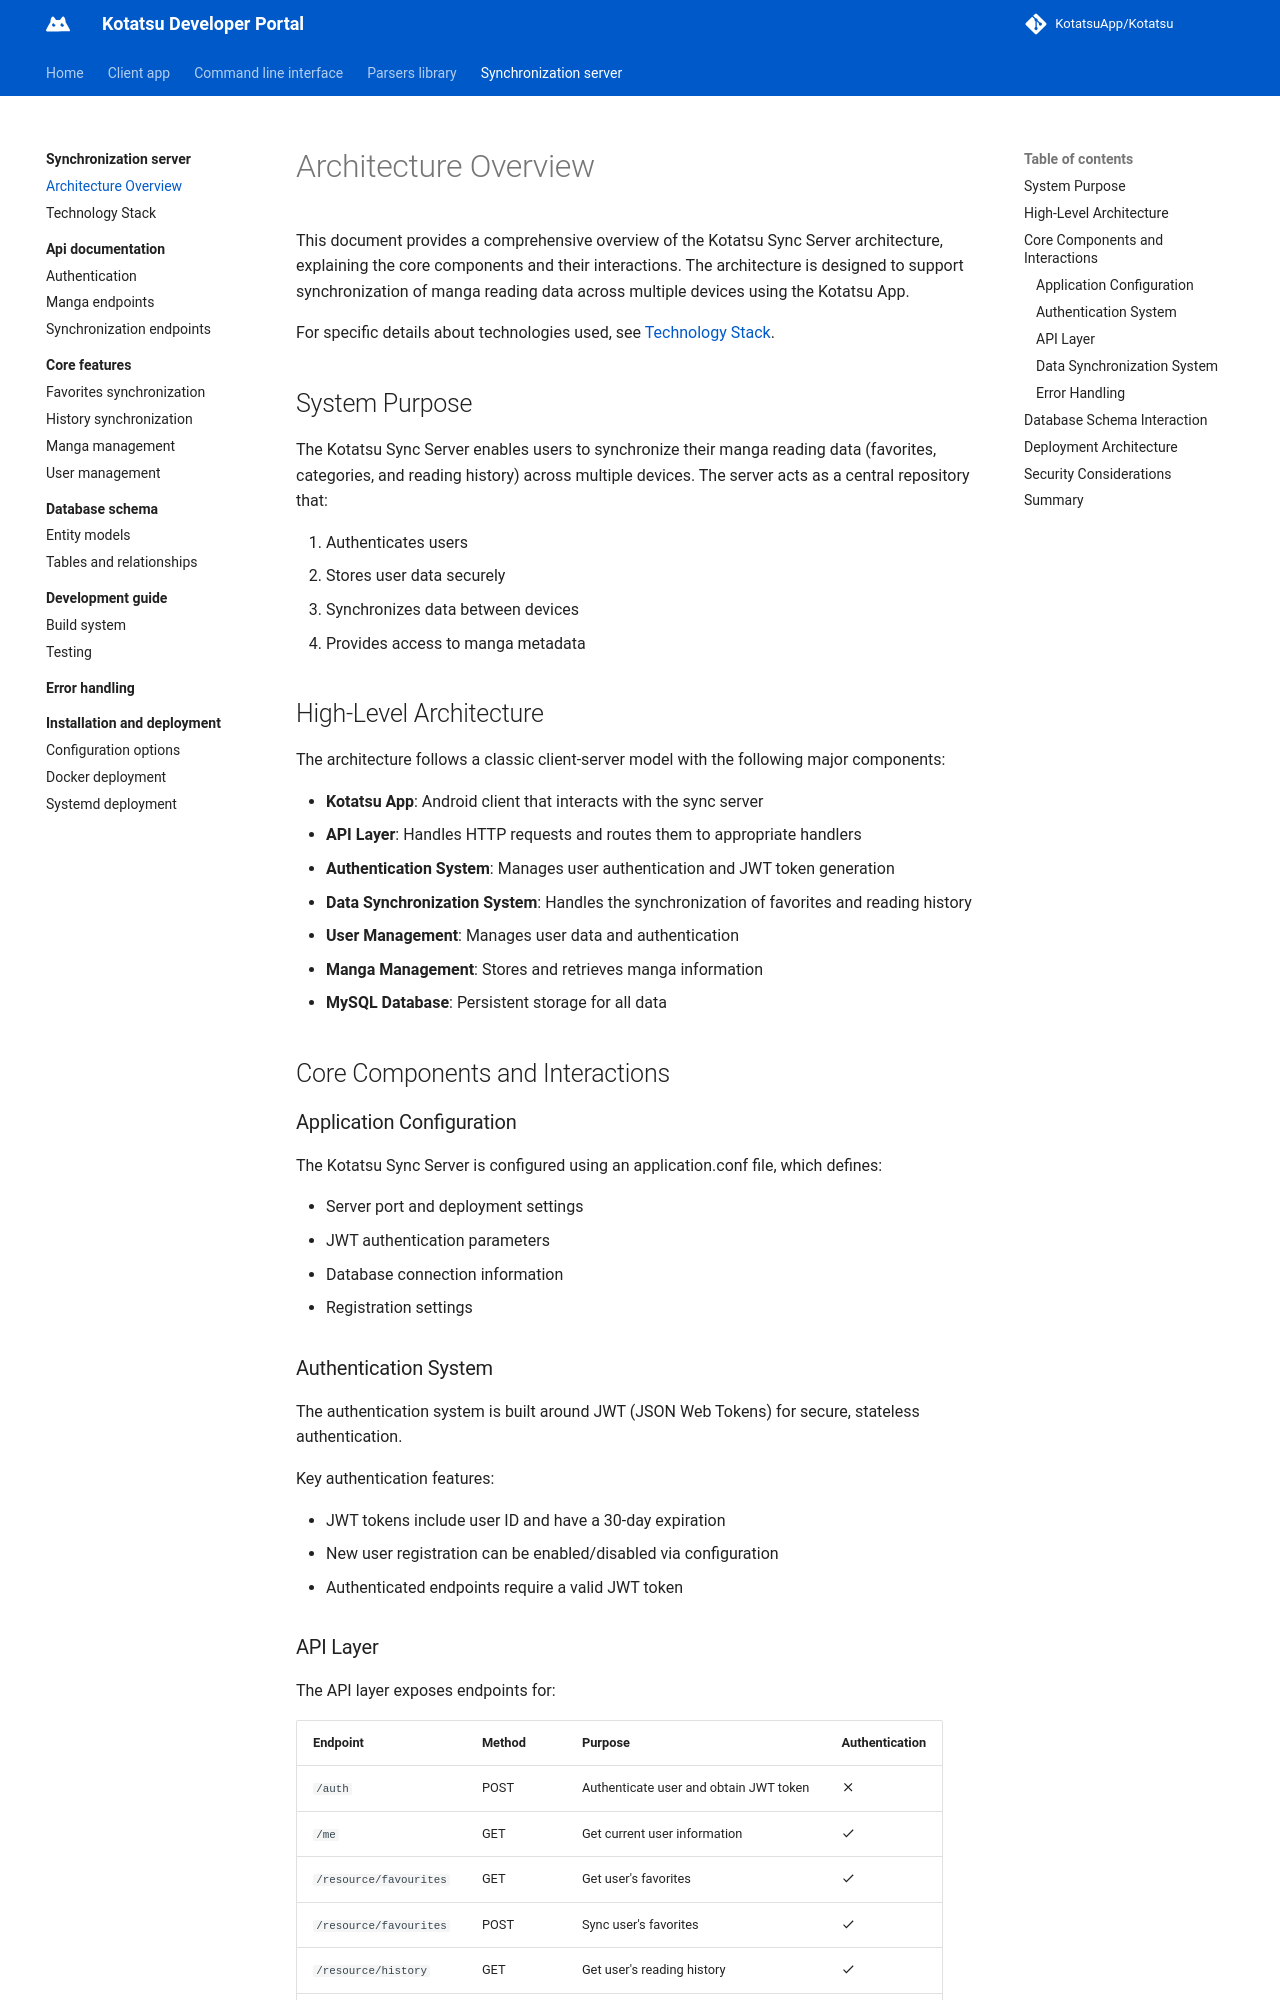

repository: KotatsuApp/developer-portal · page: synchronization-server/architecture-overview/index.html · generator: mkdocs

---
title: Architecture Overview
description: This document provides a comprehensive overview of the Kotatsu Sync Server architecture
---

# Architecture Overview

This document provides a comprehensive overview of the Kotatsu Sync Server architecture, explaining the core components and their interactions. The architecture is designed to support synchronization of manga reading data across multiple devices using the Kotatsu App.

For specific details about technologies used, see [Technology Stack](technology-stack.md).

## System Purpose
The Kotatsu Sync Server enables users to synchronize their manga reading data (favorites, categories, and reading history) across multiple devices. The server acts as a central repository that:

1. Authenticates users
2. Stores user data securely
3. Synchronizes data between devices
4. Provides access to manga metadata

## High-Level Architecture
The architecture follows a classic client-server model with the following major components:

* **Kotatsu App**: Android client that interacts with the sync server
* **API Layer**: Handles HTTP requests and routes them to appropriate handlers
* **Authentication System**: Manages user authentication and JWT token generation
* **Data Synchronization System**: Handles the synchronization of favorites and reading history
* **User Management**: Manages user data and authentication
* **Manga Management**: Stores and retrieves manga information
* **MySQL Database**: Persistent storage for all data

## Core Components and Interactions
### Application Configuration
The Kotatsu Sync Server is configured using an application.conf file, which defines:

* Server port and deployment settings
* JWT authentication parameters
* Database connection information
* Registration settings

### Authentication System
The authentication system is built around JWT (JSON Web Tokens) for secure, stateless authentication.

Key authentication features:

* JWT tokens include user ID and have a 30-day expiration
* New user registration can be enabled/disabled via configuration
* Authenticated endpoints require a valid JWT token
